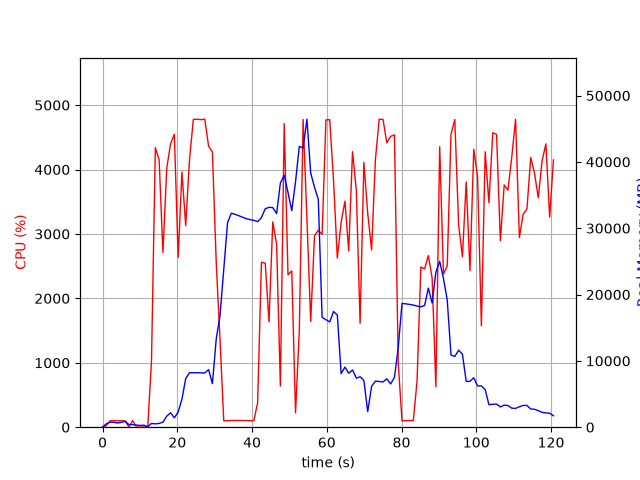

The data file committed next to this chart (first rows):
elapsed_time, nproc, cpu, mem_real, mem_virtual
4.0531158447265625e-05, 1, 0.0, 7.617, 3185
1.006, 5, 23.8, 513.2, 2462
2.015, 5, 100.2, 757.2, 2517
3.023, 4, 101.3, 739.1, 2522
4.031, 3, 99.2, 638, 2105
5.039, 3, 100.2, 729.7, 2105
6.047, 3, 99.2, 878.4, 2345
7.055, 4, 3.0, 406.2, 1956
8.064, 3, 102.2, 392.4, 1724
9.071, 3, 1.0, 324.3, 1614
10.08, 3, 1.0, 268.7, 1560
11.09, 3, 2.0, 296.5, 1612
12.09, 3, 0.0, 75.63, 455
13.1, 1, 1030, 566, 4808
14.13, 1, 4340, 499.6, 4830
15.14, 1, 4146, 573.7, 4860
16.16, 1, 2712, 758.8, 5417
17.18, 1, 4020, 1659, 6697
18.2, 1, 4399, 2175, 8241
19.22, 1, 4548, 1409, 8241
20.24, 1, 2636, 2289, 8813
21.25, 1, 3961, 4232, 10645
22.25, 1, 3128, 7330, 18347
23.28, 1, 4159, 8217, 18347
24.29, 1, 4778, 8213, 18347
25.32, 1, 4780, 8213, 18347
26.34, 1, 4774, 8192, 18347
27.36, 1, 4781, 8176, 18347
28.38, 1, 4362, 8688, 18347
29.4, 1, 4273, 6563, 18805
30.42, 1, 2558, 13299, 32127
31.43, 1, 1370, 16773, 52607
32.43, 1, 99.2, 23807, 52607
33.44, 1, 101.1, 30823, 52607
34.45, 1, 103.2, 32262, 52607
35.46, 1, 104.2, 32098, 52607
36.47, 1, 103.2, 31886, 52607
37.47, 1, 104.3, 31657, 52607
38.48, 1, 103.3, 31435, 52607
39.49, 1, 100.3, 31298, 52607
40.5, 1, 101.2, 31180, 52607
41.5, 1, 382.6, 30984, 52607
42.51, 1, 2561, 31608, 52607
43.53, 1, 2546, 32930, 52607
44.54, 1, 1637, 33149, 52607
45.55, 1, 3187, 33110, 52607
46.58, 1, 2838, 32198, 77183
47.59, 1, 640.4, 36822, 77183
48.61, 1, 4714, 37984, 77183
49.62, 1, 2366, 35402, 77183
50.63, 1, 2427, 32644, 77183
51.64, 1, 221.9, 37016, 77183
52.65, 1, 1499, 42334, 77183
53.67, 1, 4777, 42085, 77183
54.69, 1, 3238, 46438, 78137
55.7, 1, 1642, 38324, 78137
56.72, 1, 2971, 36175, 78137
57.73, 1, 3057, 34371, 78137
58.75, 1, 2994, 16559, 78137
59.77, 1, 4770, 16208, 78137
... 60 more rows
